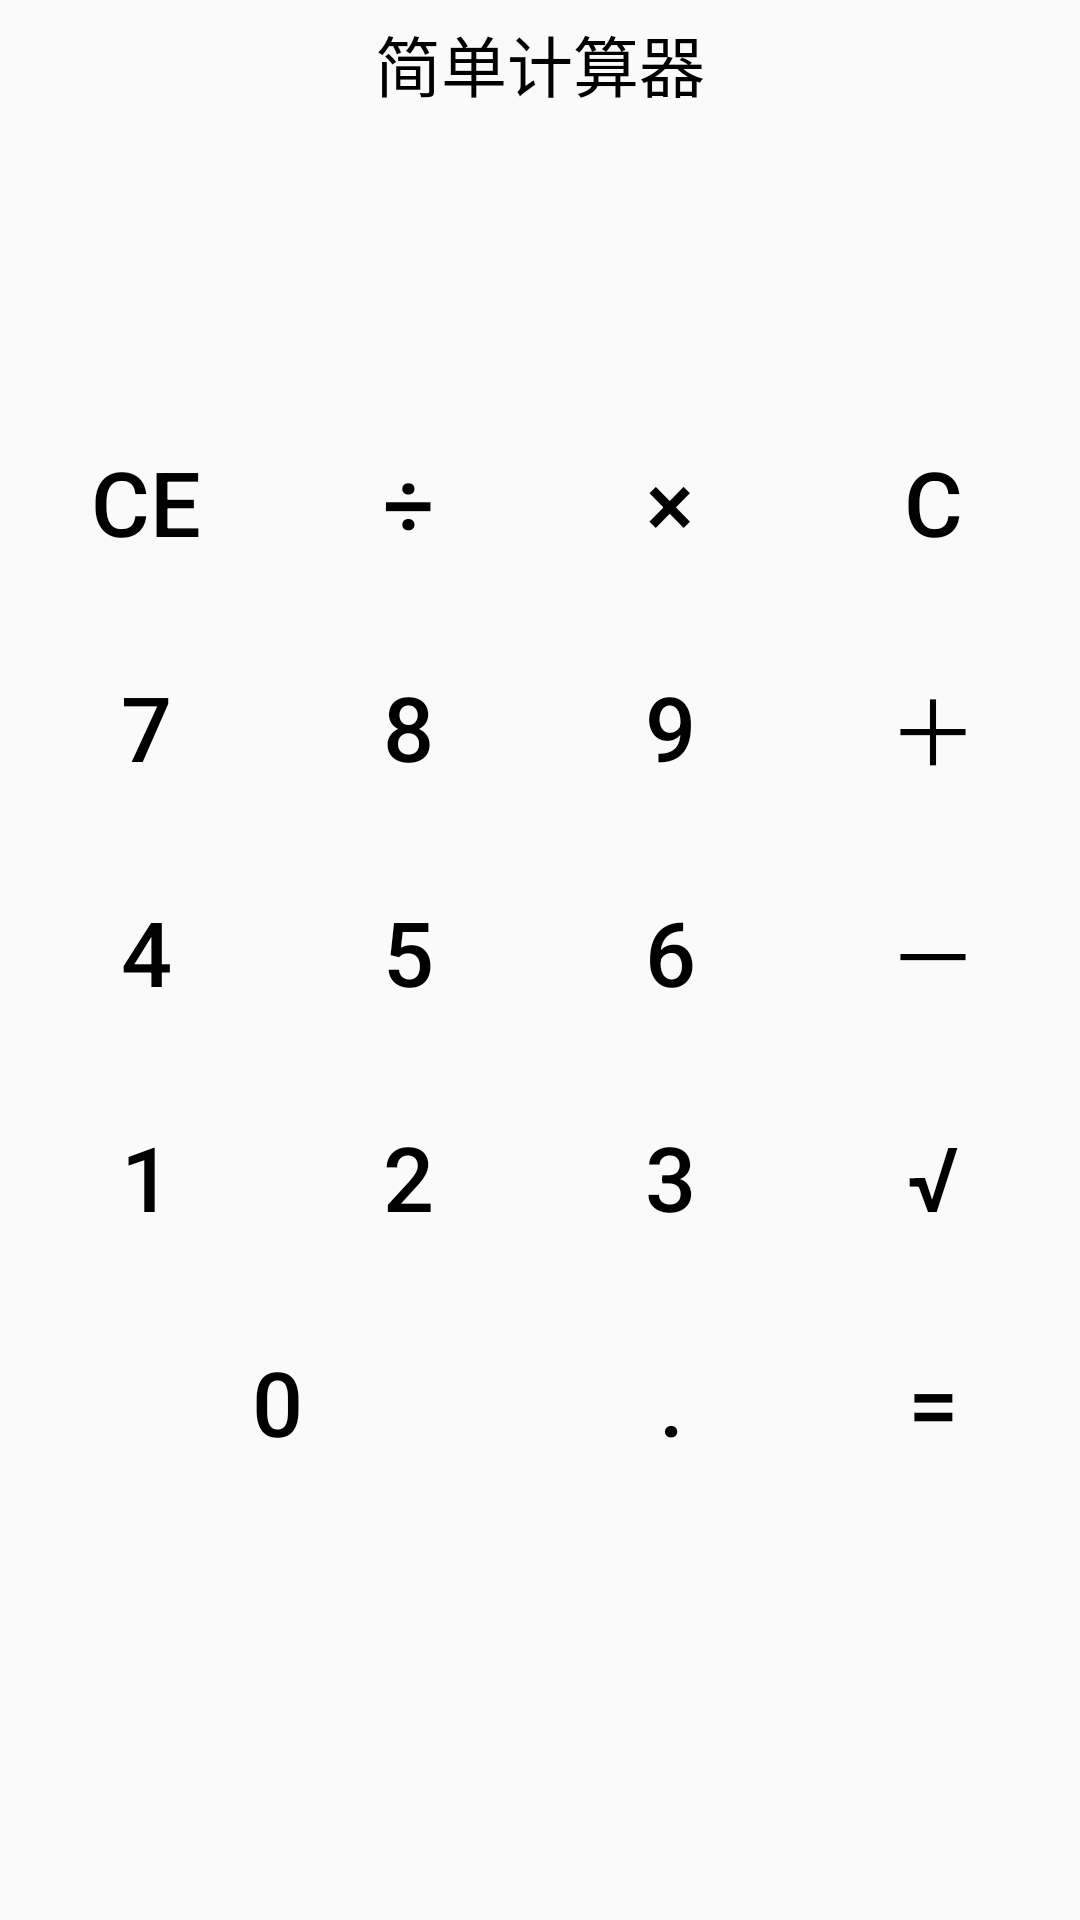

Reconstruct the res/layout file that produces this screen, plus the resources it refers to.
<!-- AndroidManifest.xml: application theme AppTheme -->
<!-- res/layout/activity_calculator.xml -->
<?xml version="1.0" encoding="utf-8"?>
<LinearLayout xmlns:android="http://schemas.android.com/apk/res/android"
    android:layout_width="match_parent"
    android:layout_height="match_parent"
    android:gravity="top|center"
    android:orientation="vertical"
    android:padding="5dp">

    <ScrollView
        android:layout_width="match_parent"
        android:layout_height="wrap_content">

        <LinearLayout
            android:layout_width="match_parent"
            android:layout_height="wrap_content"
            android:orientation="vertical">

            <TextView
                android:layout_width="match_parent"
                android:layout_height="wrap_content"
                android:gravity="center"
                android:text="简单计算器"
                android:textColor="#000000"
                android:textSize="22sp" />

            <LinearLayout
                android:layout_width="match_parent"
                android:layout_height="wrap_content"
                android:background="@drawable/shape_white_with_stroke"
                android:orientation="vertical">

                <TextView
                    android:id="@+id/tv_result"
                    android:layout_width="match_parent"
                    android:layout_height="wrap_content"
                    android:gravity="right|bottom"
                    android:lines="3"
                    android:maxLines="4"
                    android:scrollbars="vertical"
                    android:textColor="#000000"
                    android:textSize="25sp" />
            </LinearLayout>

            <LinearLayout
                android:layout_width="match_parent"
                android:layout_height="match_parent"
                android:orientation="vertical">

                <LinearLayout
                    android:layout_width="match_parent"
                    android:layout_height="75dp"
                    android:orientation="horizontal">

                    <Button
                        style="@style/btn_cal"
                        android:text="CE"
                        android:id="@+id/btn_cancel"
                        />

                    <Button
                        style="@style/btn_cal"
                        android:text="÷"
                        android:id="@+id/btn_divide"
                        />

                    <Button style="@style/btn_cal"
                        android:text="×"
                        android:id="@+id/btn_multiply"/>

                    <Button style="@style/btn_cal"
                        android:text="C"
                        android:id="@+id/btn_clear"/>

                </LinearLayout>
                <LinearLayout
                    android:layout_width="match_parent"
                    android:layout_height="75dp"
                    android:orientation="horizontal">

                    <Button
                        android:id="@+id/btn_seven"
                        style="@style/btn_cal"
                        android:text="7" />

                    <Button
                        android:id="@+id/btn_eight"
                        style="@style/btn_cal"
                        android:text="8" />

                    <Button
                        android:id="@+id/btn_nine"
                        style="@style/btn_cal"
                        android:text="9" />

                    <Button
                        android:id="@+id/btn_plus"
                        style="@style/btn_cal"
                        android:text="＋" />
                </LinearLayout>

                <LinearLayout
                    android:layout_width="match_parent"
                    android:layout_height="75dp"
                    android:orientation="horizontal">

                    <Button
                        android:id="@+id/btn_four"
                        style="@style/btn_cal"
                        android:text="4" />

                    <Button
                        android:id="@+id/btn_five"
                        style="@style/btn_cal"
                        android:text="5" />

                    <Button
                        android:id="@+id/btn_six"
                        style="@style/btn_cal"
                        android:text="6" />

                    <Button
                        android:id="@+id/btn_minus"
                        style="@style/btn_cal"
                        android:text="－" />
                </LinearLayout>

                <LinearLayout
                    android:layout_width="match_parent"
                    android:layout_height="75dp"
                    android:orientation="horizontal">

                    <Button
                        android:id="@+id/btn_one"
                        style="@style/btn_cal"
                        android:text="1" />

                    <Button
                        android:id="@+id/btn_two"
                        style="@style/btn_cal"
                        android:text="2" />

                    <Button
                        android:id="@+id/btn_three"
                        style="@style/btn_cal"
                        android:text="3" />

                    <Button
                        android:id="@+id/ib_sqrt"
                        style="@style/btn_cal"
                        android:text="√"
                         />
                </LinearLayout>




                <LinearLayout
                    android:layout_width="match_parent"
                    android:layout_height="75dp"
                    android:orientation="horizontal">

                    <Button
                        style="@style/btn_cal"
                        android:id="@+id/btn_zero"
                        android:layout_weight="2"
                        android:text="0"/>

                    <Button
                        style="@style/btn_cal"
                        android:id="@+id/btn_dot"
                        android:layout_weight="1"
                        android:text="."/>

                    <Button
                        style="@style/btn_cal"
                        android:id="@+id/btn_equal"
                        android:layout_weight="1"
                        android:text="="/>



                </LinearLayout>

            </LinearLayout>


        </LinearLayout>


    </ScrollView>


</LinearLayout>
<!-- resources referenced by this layout -->
<resources>
  <style name="btn_cal">
          <item name="android:layout_width">0dp</item>
          <item name="android:layout_height">match_parent</item>
          <item name="android:layout_weight">1</item>
          <item name="android:gravity">center</item>
          <item name="android:textColor">#000000</item>
          <item name="android:textSize">30sp</item>
          <item name="android:background">@drawable/btn_nine_selector</item>
      </style>
  <style name="AppTheme" parent="Theme.AppCompat.Light.DarkActionBar">
          
          <item name="colorPrimary">@color/colorPrimary</item>
          <item name="colorPrimaryDark">@color/colorPrimaryDark</item>
          <item name="colorAccent">@color/colorAccent</item>
      </style>
  <!-- not gathered from this repository: default colours our renderer supplied (Android Studio template values) -->
  <color name="colorPrimary">#FF6200EE</color>
  <color name="colorPrimaryDark">#FF3700B3</color>
  <color name="colorAccent">#FF03DAC5</color>
</resources>
